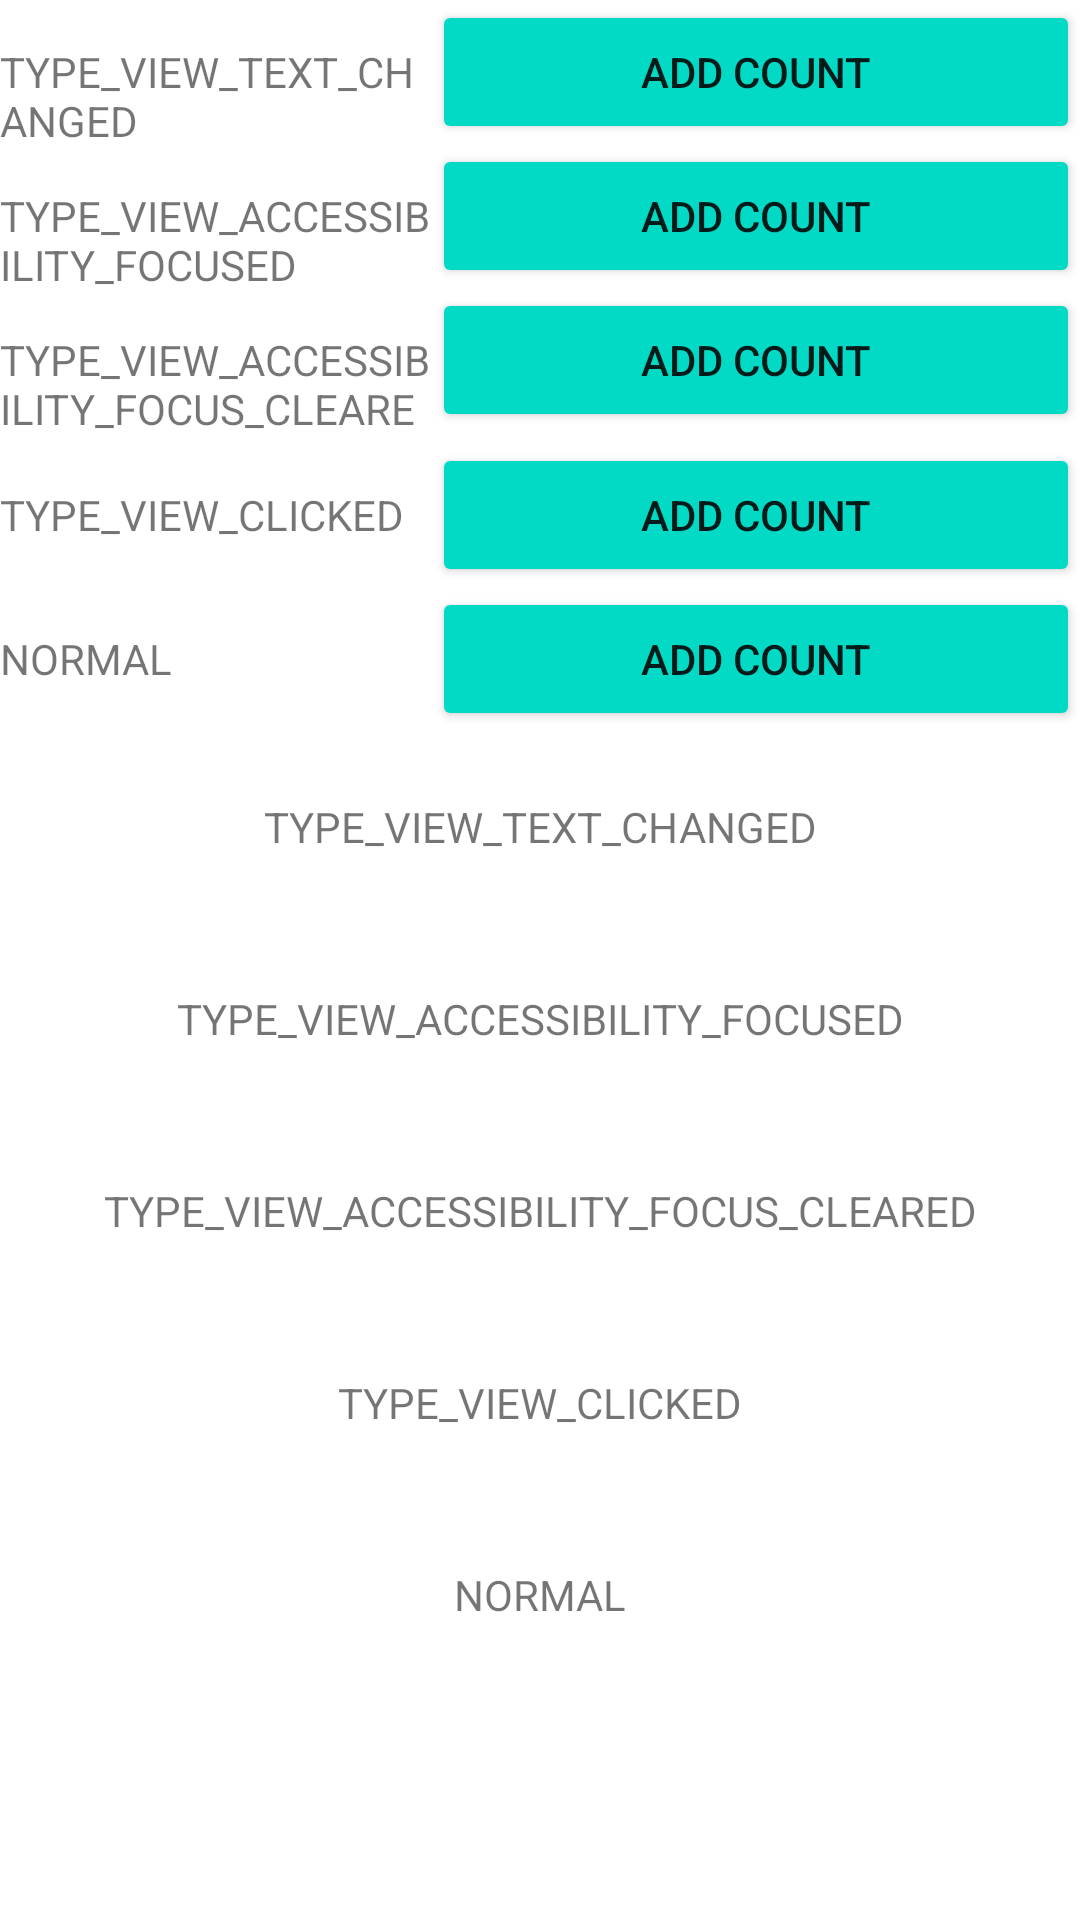

Layout XML and referenced resources for this Android screen:
<!-- AndroidManifest.xml: application theme Theme.MyAccessibility -->
<!-- res/layout/activity_send_event.xml -->
<?xml version="1.0" encoding="utf-8"?>
<LinearLayout xmlns:android="http://schemas.android.com/apk/res/android"
    xmlns:app="http://schemas.android.com/apk/res-auto"
    android:layout_width="match_parent"
    android:layout_height="match_parent"
    android:orientation="vertical">

    <LinearLayout
        android:layout_width="match_parent"
        android:layout_height="wrap_content">

        <TextView
            android:layout_width="0dp"
            android:layout_height="wrap_content"
            android:layout_weight="2"
            android:text="TYPE_VIEW_TEXT_CHANGED"
            android:importantForAccessibility="no">

        </TextView>

        <Button
            android:id="@+id/target_1_button"
            android:layout_width="0dp"
            android:layout_height="wrap_content"
            android:layout_weight="3"
            android:text="ADD Count"
            android:backgroundTint="@color/teal_200"
            app:layout_constraintStart_toStartOf="parent"
            app:layout_constraintTop_toTopOf="parent" />
    </LinearLayout>

    <LinearLayout
        android:layout_width="match_parent"
        android:layout_height="wrap_content">

        <TextView
            android:layout_width="0dp"
            android:layout_height="wrap_content"
            android:layout_weight="2"
            android:text="TYPE_VIEW_ACCESSIBILITY_FOCUSED"
            android:importantForAccessibility="no">

        </TextView>

        <Button
            android:id="@+id/target_2_button"
            android:layout_width="0dp"
            android:layout_height="wrap_content"
            android:layout_weight="3"
            android:text="ADD Count"
            android:backgroundTint="@color/teal_200"
            app:layout_constraintStart_toStartOf="parent"
            app:layout_constraintTop_toTopOf="parent" />
    </LinearLayout>


    <LinearLayout
        android:layout_width="match_parent"
        android:layout_height="wrap_content">

        <TextView
            android:layout_width="0dp"
            android:layout_height="wrap_content"
            android:layout_weight="2"
            android:text="TYPE_VIEW_ACCESSIBILITY_FOCUS_CLEARED"
            android:importantForAccessibility="no">

        </TextView>

        <Button
            android:id="@+id/target_3_button"
            android:layout_width="0dp"
            android:layout_height="wrap_content"
            android:layout_weight="3"
            android:text="ADD Count"
            android:backgroundTint="@color/teal_200"
            app:layout_constraintStart_toStartOf="parent"
            app:layout_constraintTop_toTopOf="parent" />
    </LinearLayout>



    <LinearLayout
        android:layout_width="match_parent"
        android:layout_height="wrap_content">

        <TextView
            android:layout_width="0dp"
            android:layout_height="wrap_content"
            android:layout_weight="2"
            android:text="TYPE_VIEW_CLICKED"
            android:importantForAccessibility="no">

        </TextView>

        <Button
            android:id="@+id/target_4_button"
            android:layout_width="0dp"
            android:layout_height="wrap_content"
            android:layout_weight="3"
            android:text="ADD Count"
            android:backgroundTint="@color/teal_200"
            app:layout_constraintStart_toStartOf="parent"
            app:layout_constraintTop_toTopOf="parent" />
    </LinearLayout>

    <LinearLayout
        android:layout_width="match_parent"
        android:layout_height="wrap_content">

        <TextView
            android:layout_width="0dp"
            android:layout_height="wrap_content"
            android:layout_weight="2"
            android:text="NORMAL"
            android:importantForAccessibility="no">

        </TextView>

        <Button
            android:id="@+id/target_5_button"
            android:layout_width="0dp"
            android:layout_height="wrap_content"
            android:layout_weight="3"
            android:text="ADD Count"
            android:backgroundTint="@color/teal_200"
            app:layout_constraintStart_toStartOf="parent"
            app:layout_constraintTop_toTopOf="parent" />
    </LinearLayout>

    <TextView
        android:id="@+id/target_1_textview"
        android:layout_width="match_parent"
        android:layout_height="64dp"
        android:gravity="center"
        android:text="TYPE_VIEW_TEXT_CHANGED"/>

    <TextView
        android:id="@+id/target_2_textview"
        android:layout_width="match_parent"
        android:layout_height="64dp"
        android:gravity="center"
        android:text="TYPE_VIEW_ACCESSIBILITY_FOCUSED"/>

    <TextView
        android:id="@+id/target_3_textview"
        android:layout_width="match_parent"
        android:layout_height="64dp"
        android:gravity="center"
        android:text="TYPE_VIEW_ACCESSIBILITY_FOCUS_CLEARED"/>

    <TextView
        android:id="@+id/target_4_textview"
        android:layout_width="match_parent"
        android:layout_height="64dp"
        android:gravity="center"
        android:text="TYPE_VIEW_CLICKED"/>

    <TextView
        android:id="@+id/target_5_textview"
        android:layout_width="match_parent"
        android:layout_height="64dp"
        android:gravity="center"
        android:text="NORMAL"/>
</LinearLayout>
<!-- resources referenced by this layout -->
<resources>
  <style name="Theme.MyAccessibility" parent="Theme.MaterialComponents.DayNight.DarkActionBar">
          
          <item name="colorPrimary">@color/purple_500</item>
          <item name="colorPrimaryVariant">@color/purple_700</item>
          <item name="colorOnPrimary">@color/white</item>
          
          <item name="colorSecondary">@color/teal_200</item>
          <item name="colorSecondaryVariant">@color/teal_700</item>
          <item name="colorOnSecondary">@color/black</item>
          
          <item name="android:statusBarColor" tools:targetApi="l">?attr/colorPrimaryVariant</item>
          
      </style>
  <!-- not gathered from this repository: default colours our renderer supplied (Android Studio template values) -->
  <color name="purple_500">#FF6200EE</color>
  <color name="purple_700">#FF3700B3</color>
  <color name="teal_200">#FF03DAC5</color>
  <color name="teal_700">#FF018786</color>
  <color name="black">#FF000000</color>
  <color name="white">#FFFFFFFF</color>
</resources>
